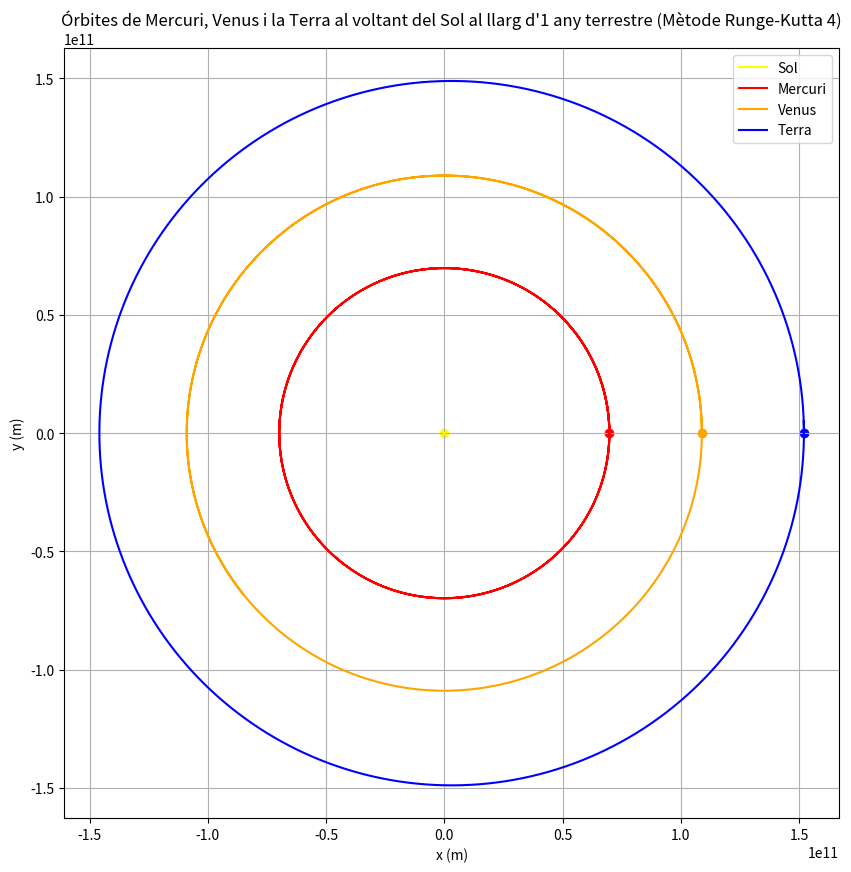

Write the Python code that produced this figure.
import math
import matplotlib.pyplot as plt
import numpy as np

G = 6.67428e-11  # Constant de la gravitació

# Constants d'adimensionalització
Mo = 1.9885e30
xo = 1.496e11
to = np.sqrt((xo**3) / (Mo * G))
vo = xo / to

#Valors inicials
n = 4  # Nombre de cossos
mi = [1.9885e30/Mo, 3.3011e23/Mo,4.8675e24/Mo, 5.972e24/Mo] #masses
vx0i = [0, 0, 0, 0] 
x0i = [0, 69.817e9/xo, 108.942e9/xo, 152.101e9/xo]
y0i = [0, 0, 0, 0] 
vy0i = [0, 43599.86/vo, 34903.90/vo, 29229.0/vo]

# Llei de la gravitació a l'eix X
def fx(x, y, m, i):
    fxi = 0
    for k in range(n):
        if k != i:
            dx = x[k] - x[i]
            dy = y[k] - y[i]
            r = np.sqrt(dx**2 + dy**2)
            fxi += m[k] * dx / r**3
    return fxi

# Llei de la gravitació a l'eix Y
def fy(x, y, m, i):
    fyi = 0
    for k in range(n):
        if k != i:
            dx = x[k] - x[i]
            dy = y[k] - y[i]
            r = np.sqrt(dx**2 + dy**2)
            fyi += m[k] * dy / r**3
    return fyi

# Llista de temps
h = 3600/to
t0 =0
tf = (365 * 24 * 3600)/to
t = np.arange(t0, tf, h)

# Llistes de posició i velocitat
xj = [[x0] for x0 in x0i]  # Posiciones en x
yj = [[y0] for y0 in y0i]  # Posiciones en y
vxj = [[vx0] for vx0 in vx0i]  # Velocidades en x
vyj = [[vy0] for vy0 in vy0i]  # Velocidades en y

# Mètode de Runge-Kutta de 4t ordre (RK4)
def RK4(x, y, vx, vy, m, h):
    xnou = []
    ynou = []
    vxnou = []
    vynou = []

    for i in range(n):

        # Càlcul de k1
        k1vx = h * fx(x, y, m, i)
        k1vy = h * fy(x, y, m, i)
        k1x = h * vx[i]
        k1y = h * vy[i]

        # Càlcul de k2
        xk = [x[j] + k1x / 2 if j == i else x[j] for j in range(n)]
        yk = [y[j] + k1y / 2 if j == i else y[j] for j in range(n)]
        k2vx = h * fx(xk, yk, m, i)
        k2vy = h * fy(xk, yk, m, i)
        k2x = h * (vx[i] + k1vx / 2)
        k2y = h * (vy[i] + k1vy / 2)

        # Càlcul de k3
        xk = [x[j] + k2x / 2 if j == i else x[j] for j in range(n)]
        yk = [y[j] + k2y / 2 if j == i else y[j] for j in range(n)]
        k3vx = h * fx(xk, yk, m, i)
        k3vy = h * fy(xk, yk, m, i)
        k3x = h * (vx[i] + k2vx / 2)
        k3y = h * (vy[i] + k2vy / 2)

        # Càlcul de k4
        xk = [x[j] + k3x if j == i else x[j] for j in range(n)]
        yk = [y[j] + k3y if j == i else y[j] for j in range(n)]
        k4vx = h * fx(xk, yk, m, i)
        k4vy = h * fy(xk, yk, m, i)
        k4x = h * (vx[i] + k3vx)
        k4y = h * (vy[i] + k3vy)

        # Nous valors de posició i velocitat
        vxnou.append(vx[i] + (k1vx + 2 * k2vx + 2 * k3vx + k4vx) / 6)
        vynou.append(vy[i] + (k1vy + 2 * k2vy + 2 * k3vy + k4vy) / 6)
        xnou.append(x[i] + (k1x + 2 * k2x + 2 * k3x + k4x) / 6)
        ynou.append(y[i] + (k1y + 2 * k2y + 2 * k3y + k4y) / 6)

    return xnou, ynou, vxnou, vynou

# Nous valors de posició i velocitat al llarg del temps
for i in range(len(t)-1):
    xnou, ynou, vxnou, vynou = RK4([x[-1] for x in xj], [y[-1] for y in yj],
                                                [vx[-1] for vx in vxj], [vy[-1] for vy in vyj], mi, h)
    for i in range(n):
        xj[i].append(xnou[i])
        yj[i].append(ynou[i])
        vxj[i].append(vxnou[i])
        vyj[i].append(vynou[i])

# Gràfics de les trajectòries del planetes
plt.figure(figsize=(10, 10))
colors = ["yellow", "red","orange", "blue"]
labels = ["Sol", "Mercuri","Venus", "Terra"]
for i in range(n):
    plt.plot(np.array(xj[i]) * xo, np.array(yj[i]) * xo, label=labels[i], color=colors[i])  
    plt.scatter(xj[i][0] * xo, yj[i][0] * xo, color=colors[i]) 
plt.xlabel("x (m)")
plt.ylabel("y (m)")
plt.title("Órbites de Mercuri, Venus i la Terra al voltant del Sol al llarg d'1 any terrestre (Mètode Runge-Kutta 4)")
plt.legend()
plt.grid()
plt.axis("equal")
plt.show()
